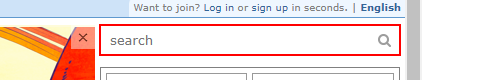
Workflow: RedditPostUrls

Step 1: click on the text box

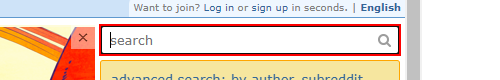
Step 2: type "keyword" into the text box

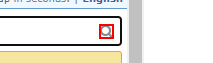
Step 3: click on the text box

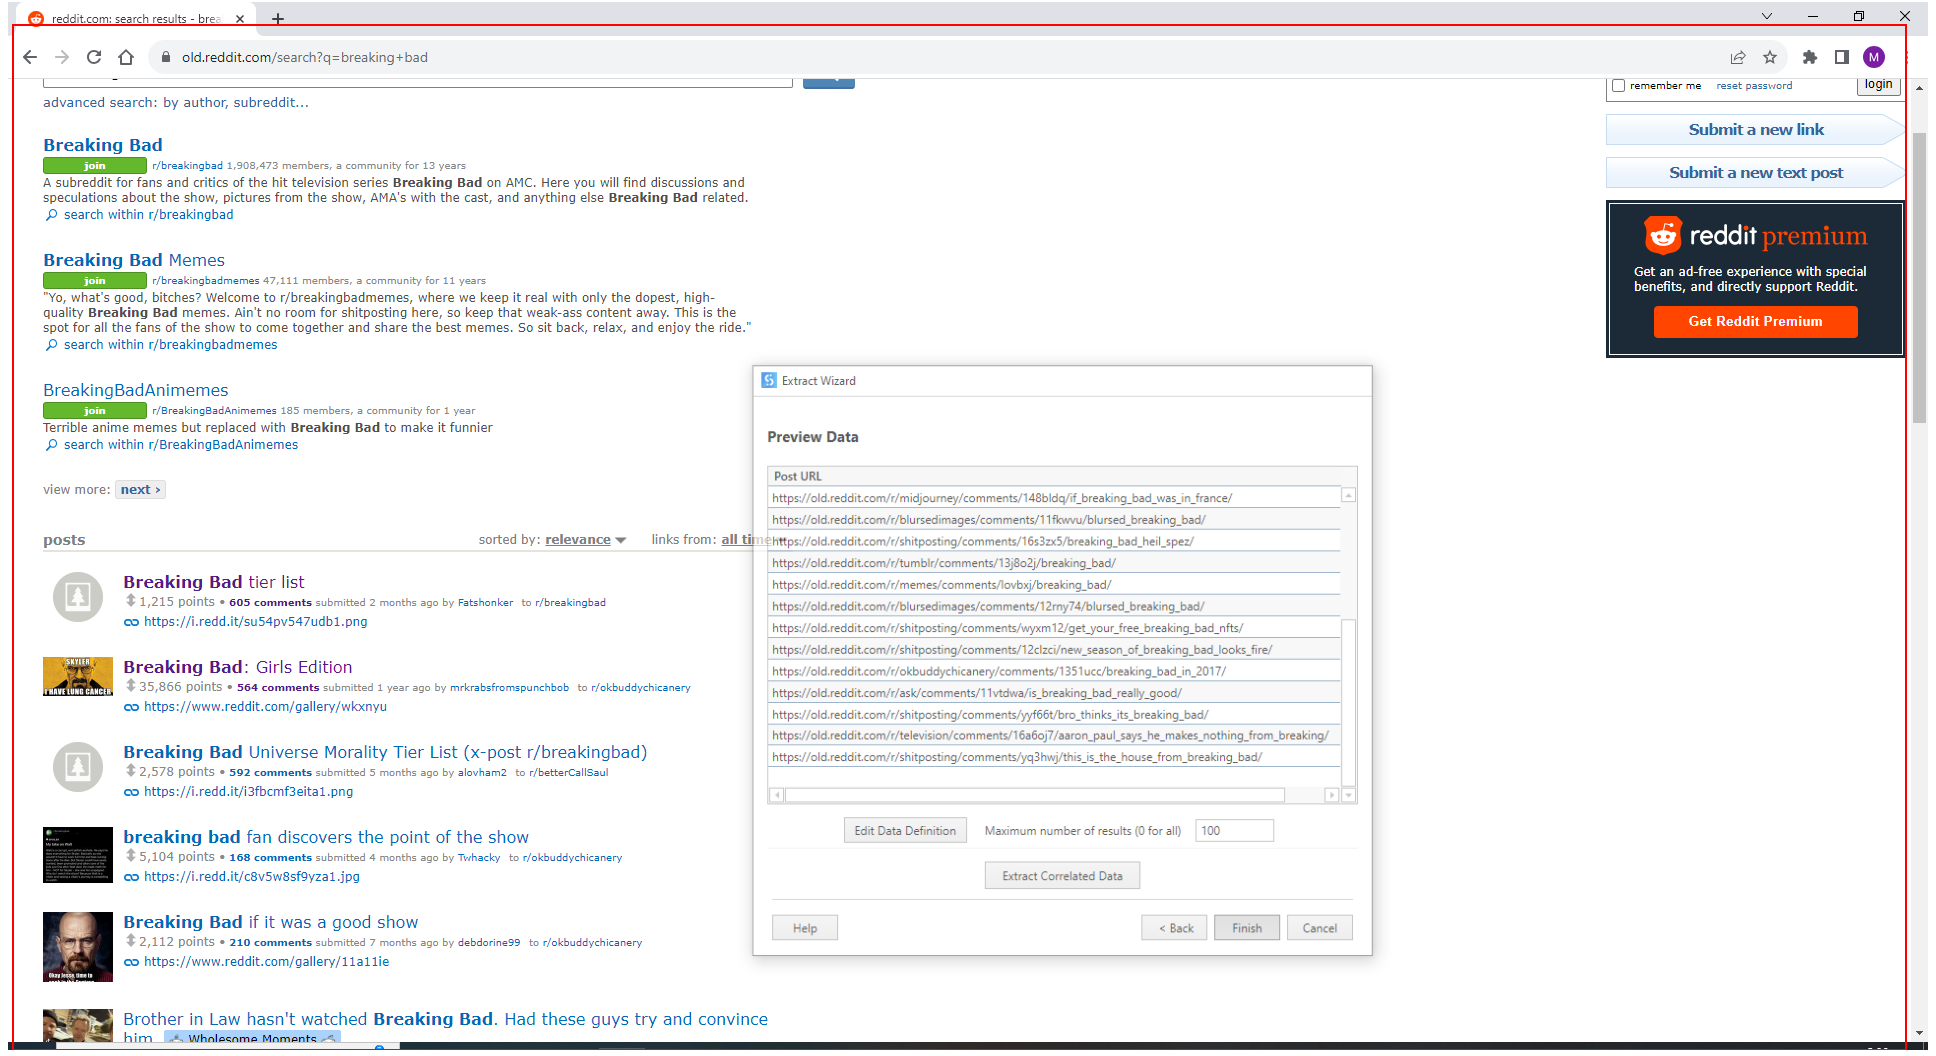
Step 4: get-text from the element